2-way image classification set "data" from GitHub (sean-code/firstML); label vocabulary: screwdriver, wrench.

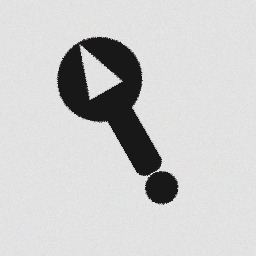
Label: wrench

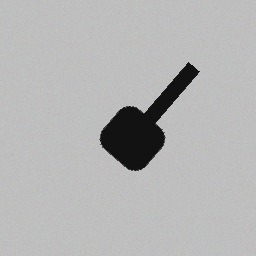
Label: screwdriver

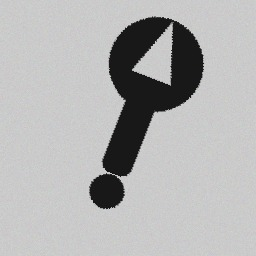
Label: wrench

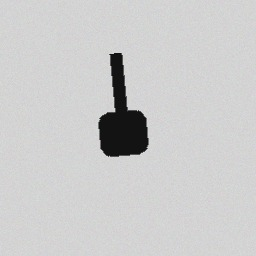
Label: screwdriver

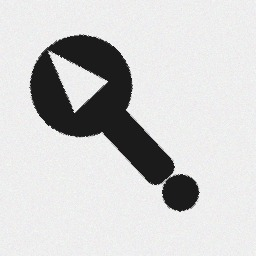
Label: wrench

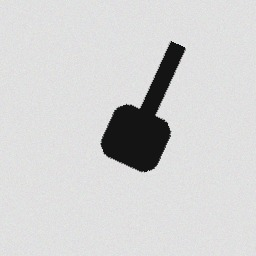
Label: screwdriver
